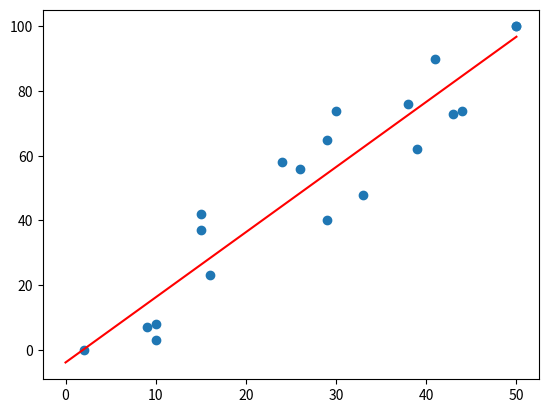

Reproduce this figure in Python.
import numpy as np
import pandas as pd
import matplotlib.pyplot as plt

if __name__ == '__main__':
    students = {'hours': [29, 9, 10, 38, 16, 26, 50, 10, 30, 33, 43, 2, 39, 15, 44, 29, 41, 15, 24, 50],
                'test_results': [65, 7, 8, 76, 23, 56, 100, 3, 74, 48, 73, 0, 62, 37, 74, 40, 90, 42, 58, 100]}

    student_data = pd.DataFrame(data=students)
    x = student_data.hours
    y = student_data.test_results

    model = np.polyfit(x, y, 1)
    predict = np.poly1d(model)

    # sets the range you want to display the linear regression model over —  between 0 and 50 hours.
    x_lin_reg = range(0, 51)

    #  calculates the y values for all the x values between 0 and 50
    y_lin_reg = predict(x_lin_reg)

    # plots your original dataset on a scatter plot.
    plt.scatter(x, y)

    # prints the linear regression model — based on the x_lin_reg and y_lin_reg
    plt.plot(x_lin_reg, y_lin_reg, c='r')
    plt.show()
